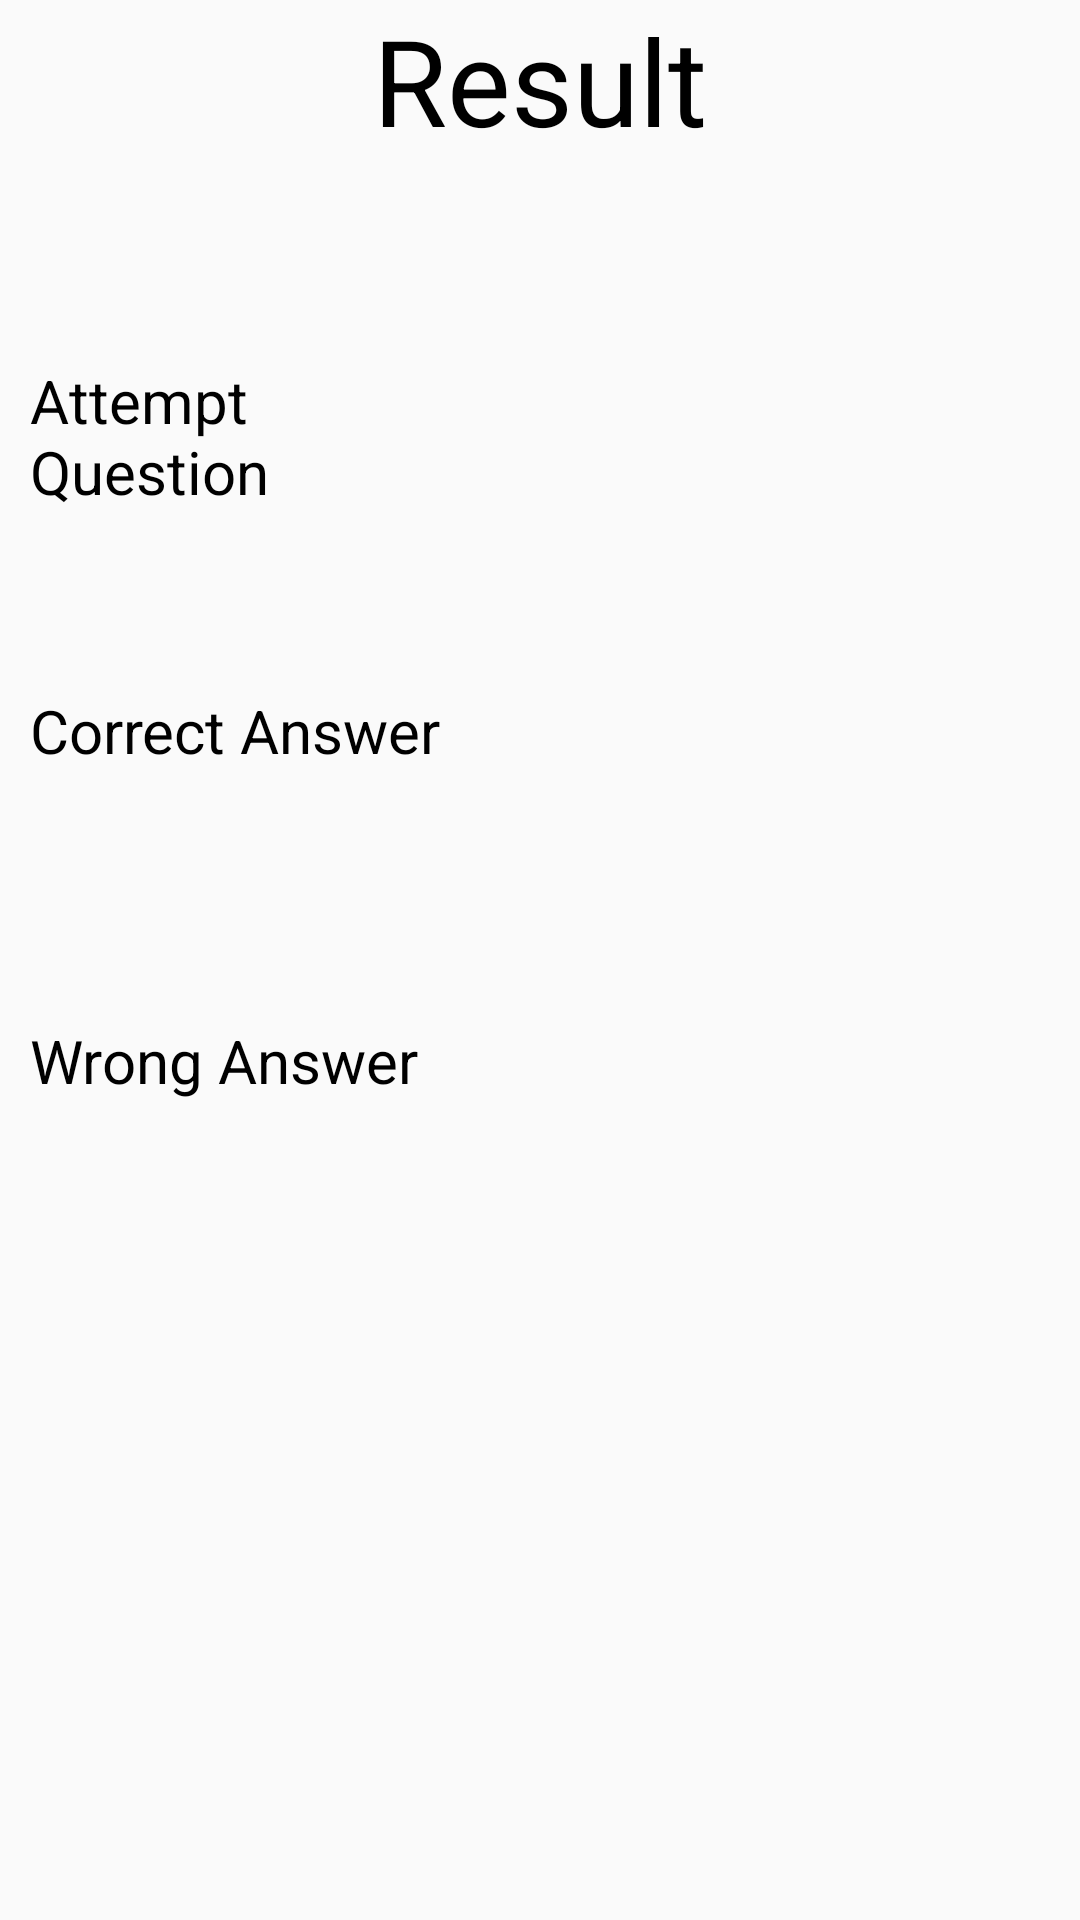

Layout XML and referenced resources for this Android screen:
<!-- AndroidManifest.xml: application theme AppTheme -->
<!-- res/layout/activity_result.xml -->
<?xml version="1.0" encoding="utf-8"?>
<LinearLayout xmlns:android="http://schemas.android.com/apk/res/android"
    xmlns:app="http://schemas.android.com/apk/res-auto"
    xmlns:tools="http://schemas.android.com/tools"
    android:layout_width="match_parent"
    android:layout_height="match_parent"
    android:orientation="vertical"


    tools:context=".ResultActivity">
    <LinearLayout
        android:layout_width="match_parent"
        android:layout_height="100dp">

        <TextView
            android:layout_width="match_parent"
            android:layout_height="match_parent"
            android:text="Result"
            android:textAlignment="center"
            android:textColor="#000000"
            android:textSize="40dp" />


    </LinearLayout>


    <LinearLayout
        android:layout_width="match_parent"
        android:layout_height="100dp"
        android:layout_marginTop="10dp"
        android:orientation="horizontal">

        <TextView
            android:id="@+id/textView1"
            android:layout_width="100dp"
            android:layout_height="54dp"
            android:text="Attempt Question"
            android:layout_weight="1"
            android:layout_marginTop="10dp"
            android:layout_marginLeft="10dp"
            android:layout_marginRight="10dp"
            android:textColor="#000000"
            android:textSize="20dp"
            tools:layout_editor_absoluteX="280dp"
            tools:layout_editor_absoluteY="224dp" />

        <TextView
            android:id="@+id/textView4"
            android:layout_width="115dp"
            android:layout_height="59dp"
            android:layout_marginLeft="10dp"
            android:layout_marginTop="10dp"
            android:layout_marginRight="10dp"
            android:layout_weight="1"
            android:textColor="#000000"
            android:textSize="20dp"

            tools:layout_editor_absoluteX="224dp"
            tools:layout_editor_absoluteY="301dp" />

    </LinearLayout>
    <LinearLayout
        android:layout_width="match_parent"
        android:layout_height="100dp"
        android:layout_marginTop="10dp"
        android:orientation="horizontal">

        <TextView
            android:id="@+id/textView2"
            android:layout_width="68dp"
            android:layout_height="67dp"
            android:layout_marginLeft="10dp"
            android:layout_marginTop="10dp"
            android:layout_marginRight="10dp"
            android:layout_weight="1"
            android:text="Correct Answer"
            android:textColor="#000000"
            android:textSize="20dp"
            tools:layout_editor_absoluteX="145dp"
            tools:layout_editor_absoluteY="524dp" />

        <TextView
            android:id="@+id/textView5"
            android:layout_width="84dp"
            android:layout_height="64dp"
            android:layout_marginLeft="10dp"
            android:layout_marginTop="10dp"
            android:layout_marginRight="10dp"
            android:layout_weight="1"
            android:textColor="#000000"
            android:textSize="20dp"

            tools:layout_editor_absoluteX="156dp"
            tools:layout_editor_absoluteY="346dp" />

    </LinearLayout>
    <LinearLayout
        android:layout_width="match_parent"
        android:layout_height="100dp"
        android:layout_marginTop="10dp"
        android:orientation="horizontal">

        <TextView
            android:id="@+id/textView3"
            android:layout_width="83dp"
            android:layout_height="65dp"
            android:layout_marginLeft="10dp"
            android:layout_marginTop="10dp"
            android:layout_marginRight="10dp"
            android:layout_weight="1"
            android:text="Wrong Answer"
            android:textColor="#000000"
            android:textSize="20dp"
            tools:layout_editor_absoluteX="16dp"
            tools:layout_editor_absoluteY="524dp" />

        <TextView
            android:id="@+id/textView6"
            android:layout_width="95dp"
            android:layout_height="62dp"
            android:layout_marginLeft="10dp"
            android:layout_marginTop="10dp"
            android:layout_marginRight="10dp"
            android:layout_weight="1"
            android:textColor="#000000"
            android:textSize="20dp"

            tools:layout_editor_absoluteX="232dp"
            tools:layout_editor_absoluteY="395dp" />
    </LinearLayout>

</LinearLayout>
<!-- resources referenced by this layout -->
<resources>
  <style name="AppTheme" parent="Theme.AppCompat.Light.NoActionBar">
          
          <item name="colorPrimary">@color/gradientStart</item>
          <item name="colorPrimaryDark">@color/colorPrimaryDark</item>
          <item name="colorAccent">@color/colorAccent</item>
      </style>
  <color name="gradientStart">#19AA8B</color>
  <color name="colorPrimaryDark">#23A7D8</color>
  <color name="colorAccent">#FFFFFF</color>
</resources>
